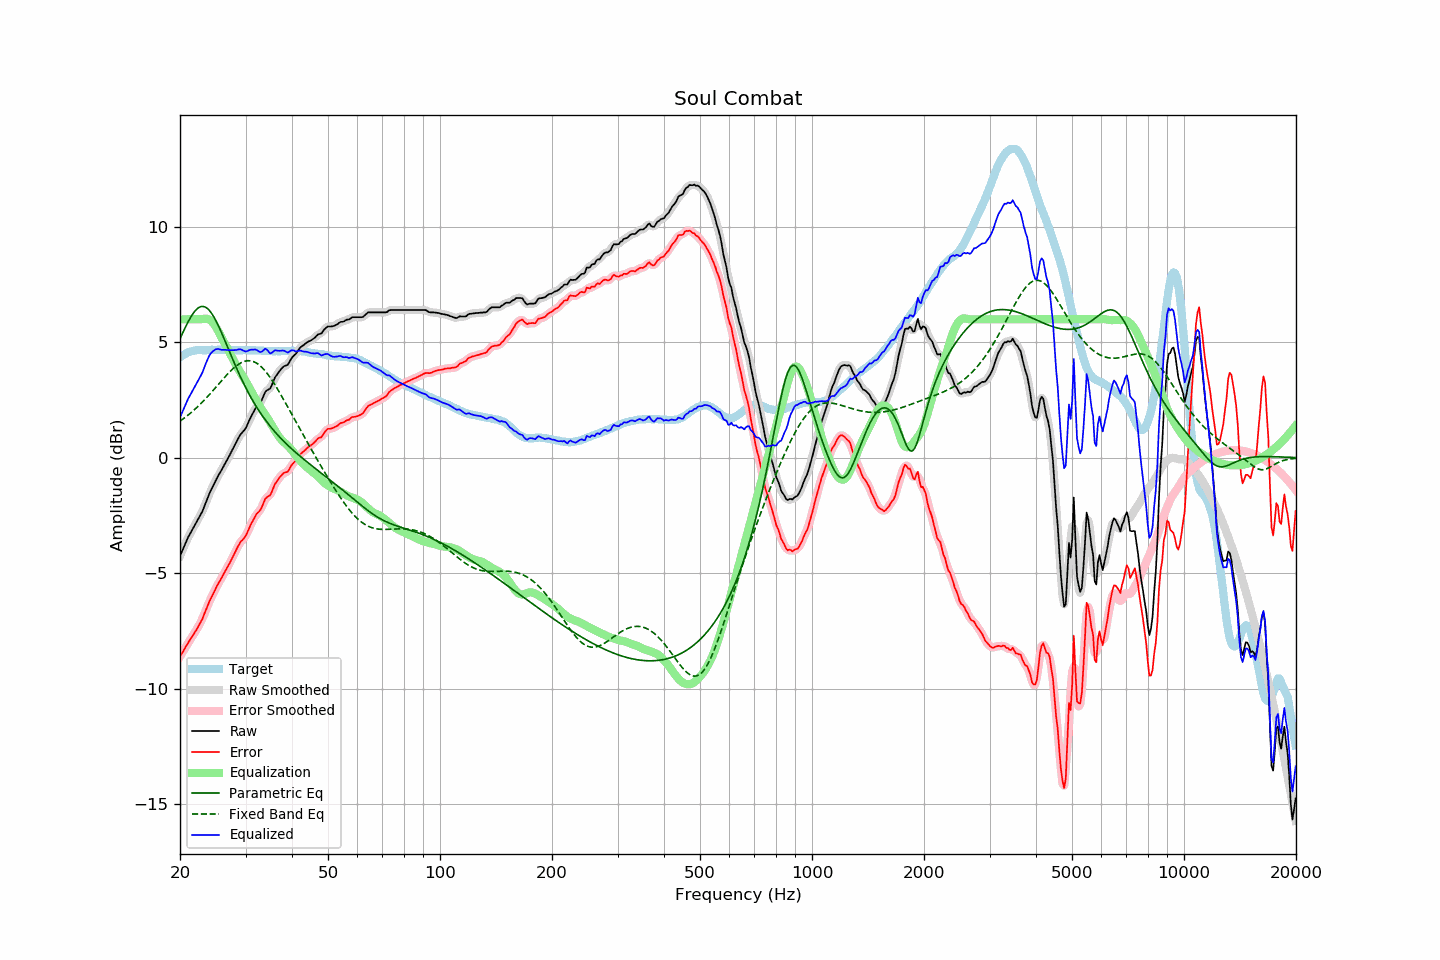

Values plotted in this chart, from the file beside it:
frequency, raw, error, smoothed, error_smoothed, equalization, parametric_eq, fixed_band_eq, equalized_raw, equalized_smoothed, target
20.00, -4.25, -8.60, -4.25, -8.61, 6.00, 5.15, 1.59, 1.75, 1.75, 4.35
20.20, -4.09, -8.49, -4.09, -8.49, 6.00, 5.31, 1.64, 1.91, 1.91, 4.40
20.40, -3.93, -8.38, -3.93, -8.37, 6.00, 5.46, 1.69, 2.07, 2.07, 4.45
20.61, -3.77, -8.25, -3.77, -8.26, 6.00, 5.60, 1.74, 2.23, 2.23, 4.48
20.81, -3.61, -8.14, -3.61, -8.14, 6.00, 5.75, 1.79, 2.39, 2.39, 4.53
21.02, -3.45, -8.02, -3.46, -8.02, 6.00, 5.88, 1.85, 2.55, 2.54, 4.57
21.23, -3.32, -7.91, -3.32, -7.92, 6.00, 6.01, 1.90, 2.68, 2.68, 4.59
21.44, -3.20, -7.81, -3.19, -7.80, 6.00, 6.13, 1.96, 2.80, 2.81, 4.61
21.66, -3.07, -7.70, -3.07, -7.70, 6.00, 6.24, 2.02, 2.93, 2.93, 4.63
21.87, -2.94, -7.58, -2.94, -7.59, 6.00, 6.33, 2.09, 3.06, 3.06, 4.64
22.09, -2.82, -7.48, -2.82, -7.47, 6.00, 6.41, 2.15, 3.18, 3.18, 4.66
22.31, -2.69, -7.36, -2.69, -7.35, 6.00, 6.47, 2.21, 3.31, 3.31, 4.67
22.54, -2.56, -7.23, -2.57, -7.24, 6.00, 6.52, 2.28, 3.44, 3.43, 4.67
22.76, -2.43, -7.10, -2.44, -7.10, 6.00, 6.55, 2.35, 3.57, 3.57, 4.67
22.99, -2.31, -6.97, -2.29, -6.95, 6.01, 6.56, 2.42, 3.70, 3.72, 4.66
23.22, -2.13, -6.79, -2.13, -6.79, 6.02, 6.55, 2.49, 3.89, 3.89, 4.66
23.45, -1.95, -6.61, -1.96, -6.62, 6.03, 6.52, 2.56, 4.08, 4.07, 4.66
23.69, -1.78, -6.45, -1.77, -6.44, 6.02, 6.47, 2.64, 4.23, 4.24, 4.67
23.92, -1.60, -6.27, -1.60, -6.27, 5.99, 6.40, 2.72, 4.39, 4.39, 4.67
24.16, -1.44, -6.12, -1.45, -6.12, 5.95, 6.32, 2.79, 4.51, 4.50, 4.68
24.40, -1.30, -5.98, -1.29, -5.97, 5.89, 6.22, 2.87, 4.59, 4.59, 4.69
24.65, -1.16, -5.84, -1.15, -5.83, 5.81, 6.11, 2.95, 4.64, 4.65, 4.68
24.89, -1.01, -5.68, -1.01, -5.69, 5.71, 5.98, 3.03, 4.70, 4.69, 4.68
25.14, -0.88, -5.55, -0.88, -5.56, 5.59, 5.85, 3.11, 4.71, 4.71, 4.67
25.39, -0.75, -5.43, -0.75, -5.43, 5.46, 5.70, 3.19, 4.71, 4.71, 4.68
25.65, -0.63, -5.31, -0.63, -5.31, 5.33, 5.55, 3.27, 4.69, 4.70, 4.68
25.91, -0.51, -5.19, -0.51, -5.18, 5.19, 5.39, 3.35, 4.68, 4.68, 4.67
26.16, -0.38, -5.05, -0.38, -5.05, 5.06, 5.23, 3.43, 4.68, 4.67, 4.67
26.43, -0.25, -4.92, -0.25, -4.93, 4.93, 5.07, 3.51, 4.68, 4.68, 4.67
26.69, -0.13, -4.80, -0.13, -4.80, 4.80, 4.90, 3.58, 4.67, 4.67, 4.67
26.96, -0.00, -4.68, -0.00, -4.68, 4.67, 4.73, 3.66, 4.67, 4.67, 4.68
27.23, 0.13, -4.55, 0.13, -4.55, 4.54, 4.56, 3.73, 4.66, 4.67, 4.68
27.50, 0.27, -4.41, 0.27, -4.41, 4.40, 4.40, 3.80, 4.67, 4.66, 4.68
27.77, 0.40, -4.27, 0.40, -4.27, 4.26, 4.23, 3.86, 4.66, 4.66, 4.67
28.05, 0.54, -4.13, 0.54, -4.13, 4.13, 4.07, 3.93, 4.67, 4.66, 4.67
28.33, 0.67, -3.99, 0.68, -3.98, 4.00, 3.91, 3.98, 4.67, 4.67, 4.66
28.62, 0.81, -3.85, 0.81, -3.85, 3.88, 3.75, 4.03, 4.69, 4.69, 4.66
28.90, 0.94, -3.72, 0.93, -3.73, 3.76, 3.60, 4.08, 4.70, 4.70, 4.67
29.19, 1.04, -3.61, 1.03, -3.63, 3.65, 3.45, 4.12, 4.69, 4.69, 4.65
29.48, 1.12, -3.55, 1.12, -3.55, 3.54, 3.30, 4.15, 4.66, 4.66, 4.67
29.78, 1.20, -3.46, 1.20, -3.46, 3.42, 3.16, 4.18, 4.62, 4.63, 4.66
30.08, 1.30, -3.37, 1.31, -3.35, 3.30, 3.02, 4.19, 4.60, 4.62, 4.67
30.38, 1.45, -3.21, 1.45, -3.21, 3.18, 2.89, 4.20, 4.63, 4.63, 4.66
30.68, 1.61, -3.05, 1.60, -3.06, 3.05, 2.76, 4.21, 4.66, 4.65, 4.66
30.99, 1.76, -2.90, 1.75, -2.90, 2.92, 2.63, 4.20, 4.68, 4.68, 4.66
31.30, 1.89, -2.77, 1.89, -2.76, 2.80, 2.51, 4.18, 4.69, 4.69, 4.66
31.61, 2.02, -2.64, 2.02, -2.63, 2.67, 2.39, 4.16, 4.69, 4.69, 4.66
31.93, 2.15, -2.51, 2.14, -2.51, 2.54, 2.27, 4.13, 4.69, 4.68, 4.65
32.24, 2.24, -2.40, 2.23, -2.42, 2.42, 2.16, 4.09, 4.66, 4.65, 4.64
32.57, 2.31, -2.34, 2.31, -2.34, 2.30, 2.05, 4.04, 4.61, 4.61, 4.65
32.89, 2.39, -2.26, 2.40, -2.24, 2.19, 1.95, 3.98, 4.58, 4.59, 4.65
33.22, 2.52, -2.12, 2.53, -2.11, 2.08, 1.84, 3.91, 4.60, 4.62, 4.64
33.55, 2.68, -1.96, 2.68, -1.95, 1.98, 1.75, 3.84, 4.66, 4.67, 4.64
33.89, 2.85, -1.78, 2.82, -1.81, 1.88, 1.65, 3.76, 4.73, 4.70, 4.63
34.23, 2.92, -1.71, 2.91, -1.72, 1.77, 1.56, 3.68, 4.69, 4.67, 4.63
34.57, 2.96, -1.66, 2.96, -1.66, 1.65, 1.47, 3.58, 4.61, 4.61, 4.62
34.92, 2.99, -1.63, 3.02, -1.60, 1.53, 1.38, 3.49, 4.52, 4.55, 4.62
35.27, 3.13, -1.49, 3.14, -1.48, 1.42, 1.29, 3.39, 4.54, 4.56, 4.62
35.62, 3.30, -1.32, 3.29, -1.33, 1.30, 1.21, 3.28, 4.60, 4.59, 4.62
35.97, 3.47, -1.14, 3.45, -1.17, 1.19, 1.13, 3.17, 4.66, 4.64, 4.61
... 635 more rows
